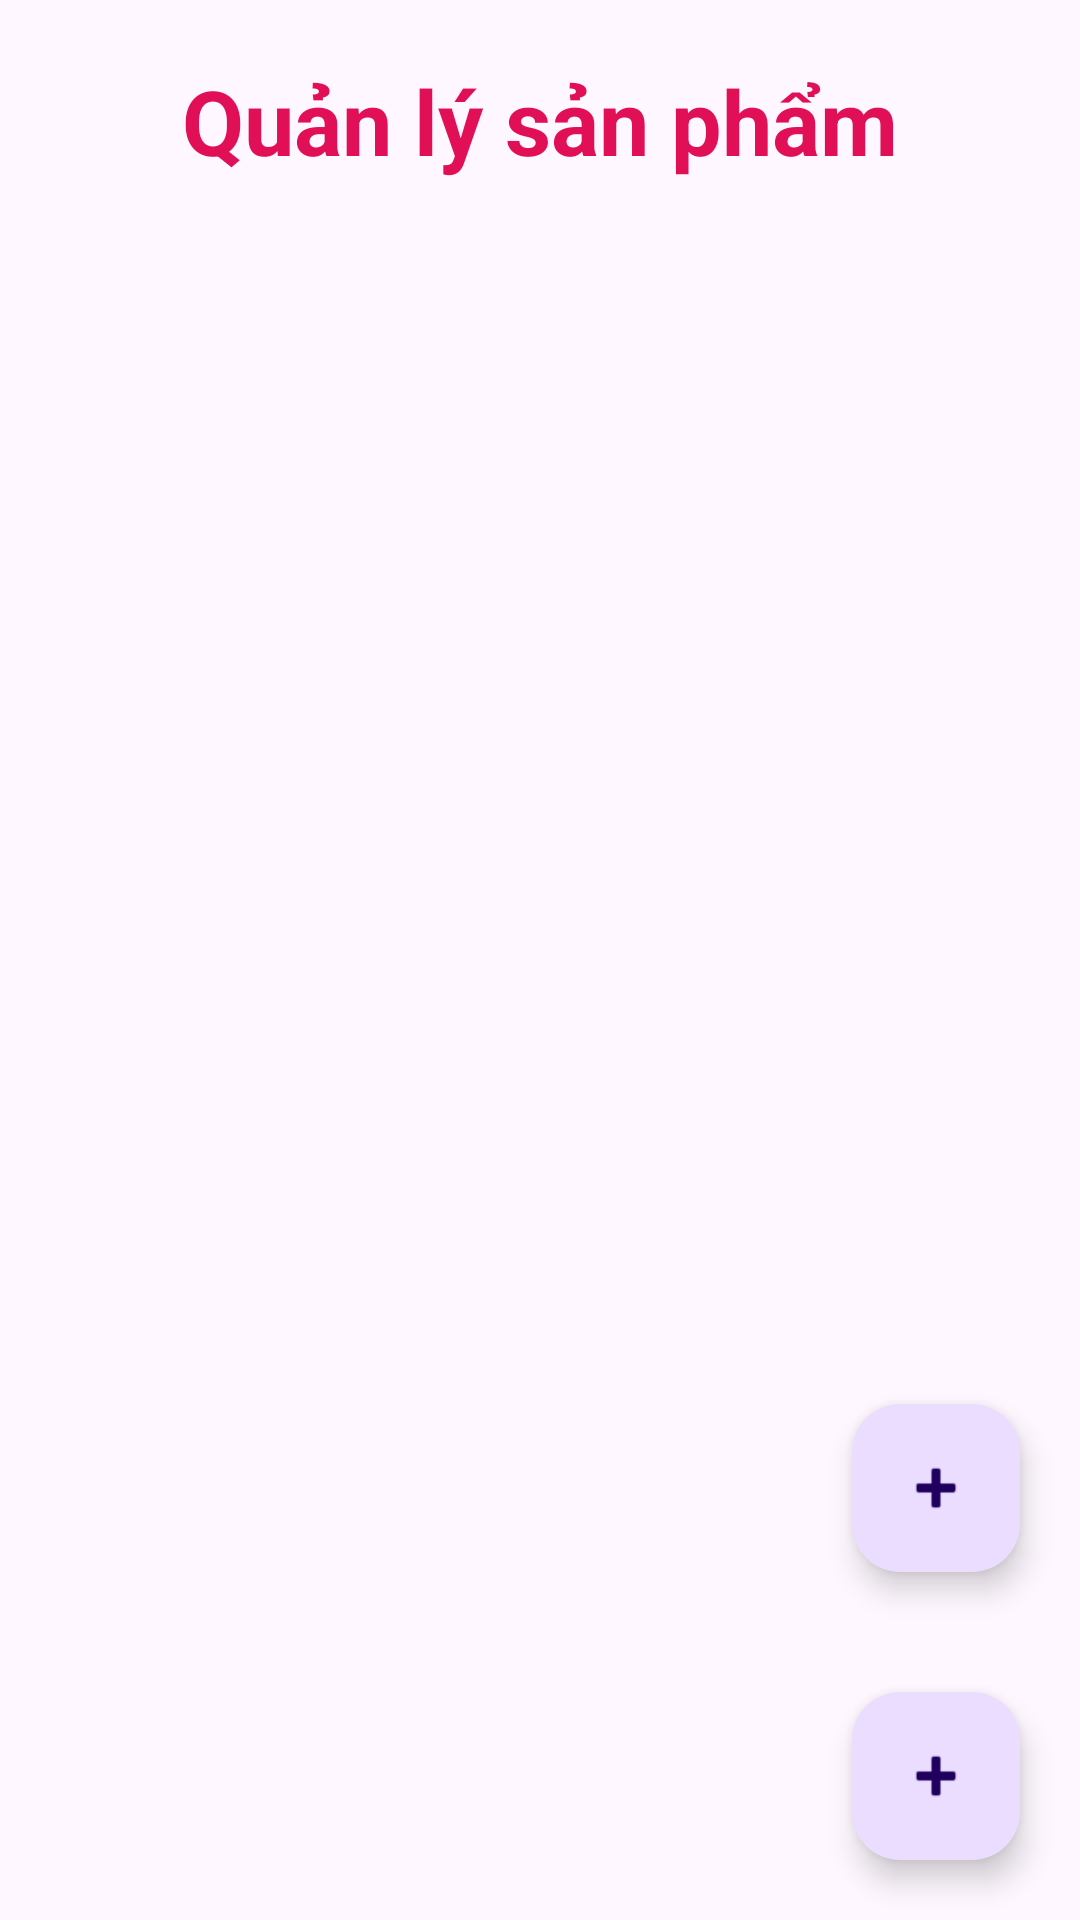

Write the Android layout XML for this screen, with the resource values it uses.
<!-- AndroidManifest.xml: application theme Theme.DemoSQLite2 -->
<!-- res/layout/activity_product.xml -->
<?xml version="1.0" encoding="utf-8"?>

<LinearLayout xmlns:android="http://schemas.android.com/apk/res/android"
    xmlns:app="http://schemas.android.com/apk/res-auto"
    android:orientation="vertical"
    android:layout_width="match_parent"
    android:layout_height="match_parent">

    <TextView
        android:layout_width="match_parent"
        android:layout_height="wrap_content"
        android:text="Quản lý sản phẩm"
        android:textSize="30sp"
        android:textStyle="bold"
        android:gravity="center"
        android:layout_margin="20dp"
        android:textColor="#E00F56"/>

    <androidx.recyclerview.widget.RecyclerView
        android:id="@+id/rc_list_product"
        android:layout_width="match_parent"
        android:layout_height="0dp"
        android:layout_weight="1"
        android:layout_margin="20dp"
        app:layoutManager="androidx.recyclerview.widget.LinearLayoutManager"
        android:orientation="vertical"
        />


    <com.google.android.material.floatingactionbutton.FloatingActionButton
        android:layout_width="wrap_content"
        android:layout_height="wrap_content"
        android:layout_gravity="end"
        android:id="@+id/btn_add_product"
        android:src="@android:drawable/ic_input_add"
        android:layout_margin="20dp"

        />
    <com.google.android.material.floatingactionbutton.FloatingActionButton
        android:layout_width="wrap_content"
        android:layout_height="wrap_content"
        android:layout_gravity="end"
        android:id="@+id/btnShowDialog"
        android:src="@android:drawable/ic_input_add"
        android:layout_margin="20dp"

        />

</LinearLayout>
<!-- resources referenced by this layout -->
<resources>
  <style name="Theme.DemoSQLite2" parent="Base.Theme.DemoSQLite2" />
  <style name="Base.Theme.DemoSQLite2" parent="Theme.Material3.DayNight.NoActionBar">
          
          
      </style>
</resources>
